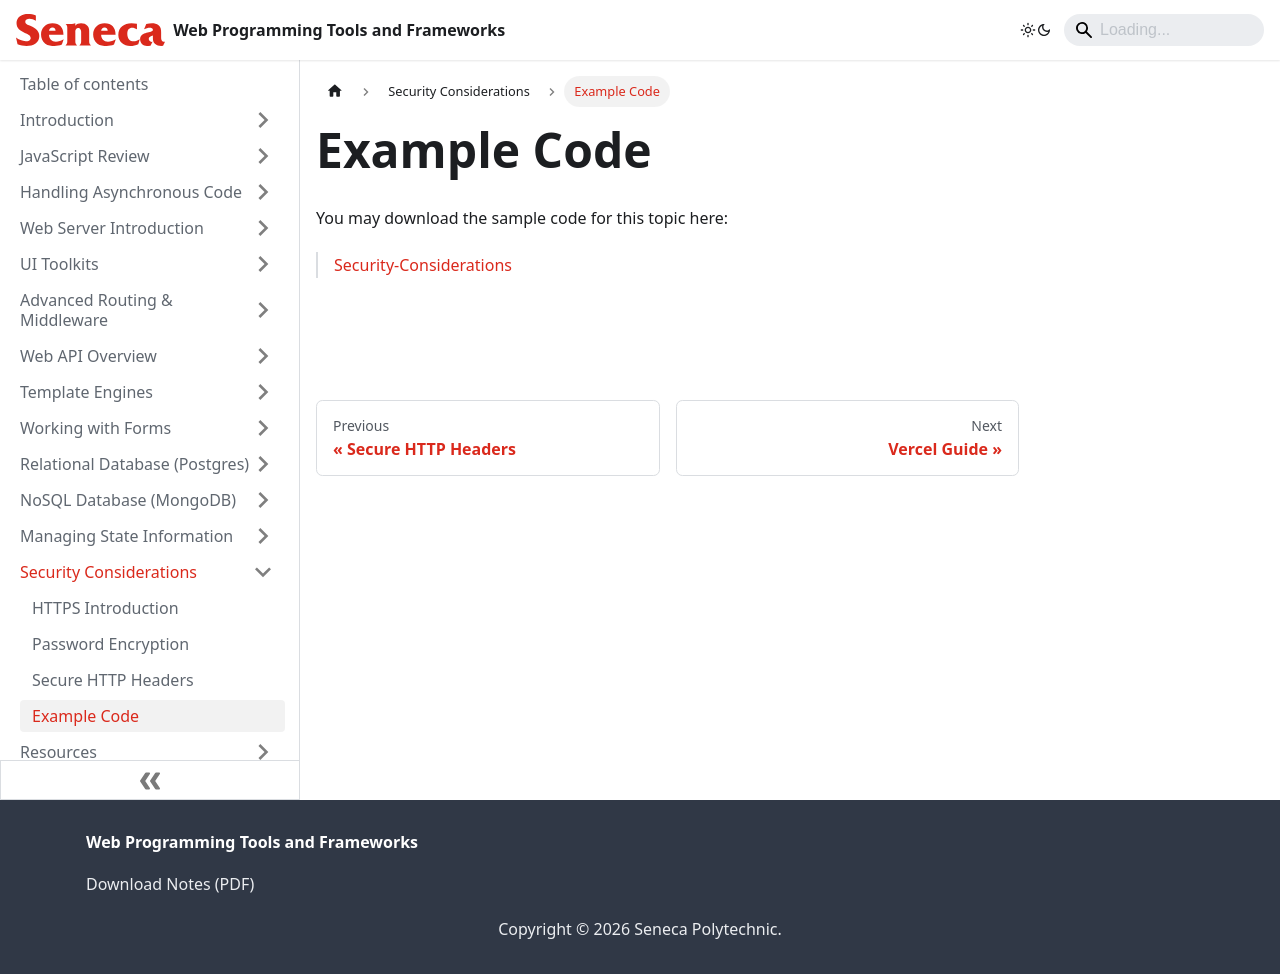

repository: patrick-crawford/WebProgrammingToolsAndFrameworks · page: Security-Considerations/example-code.html · generator: docusaurus

---
id: example-code
title: Example Code
sidebar_position: 4
description: Example Code
---

# Example Code

You may download the sample code for this topic here:

> [Security-Considerations](https://github.com/WPTF-Examples/Security-Considerations)
